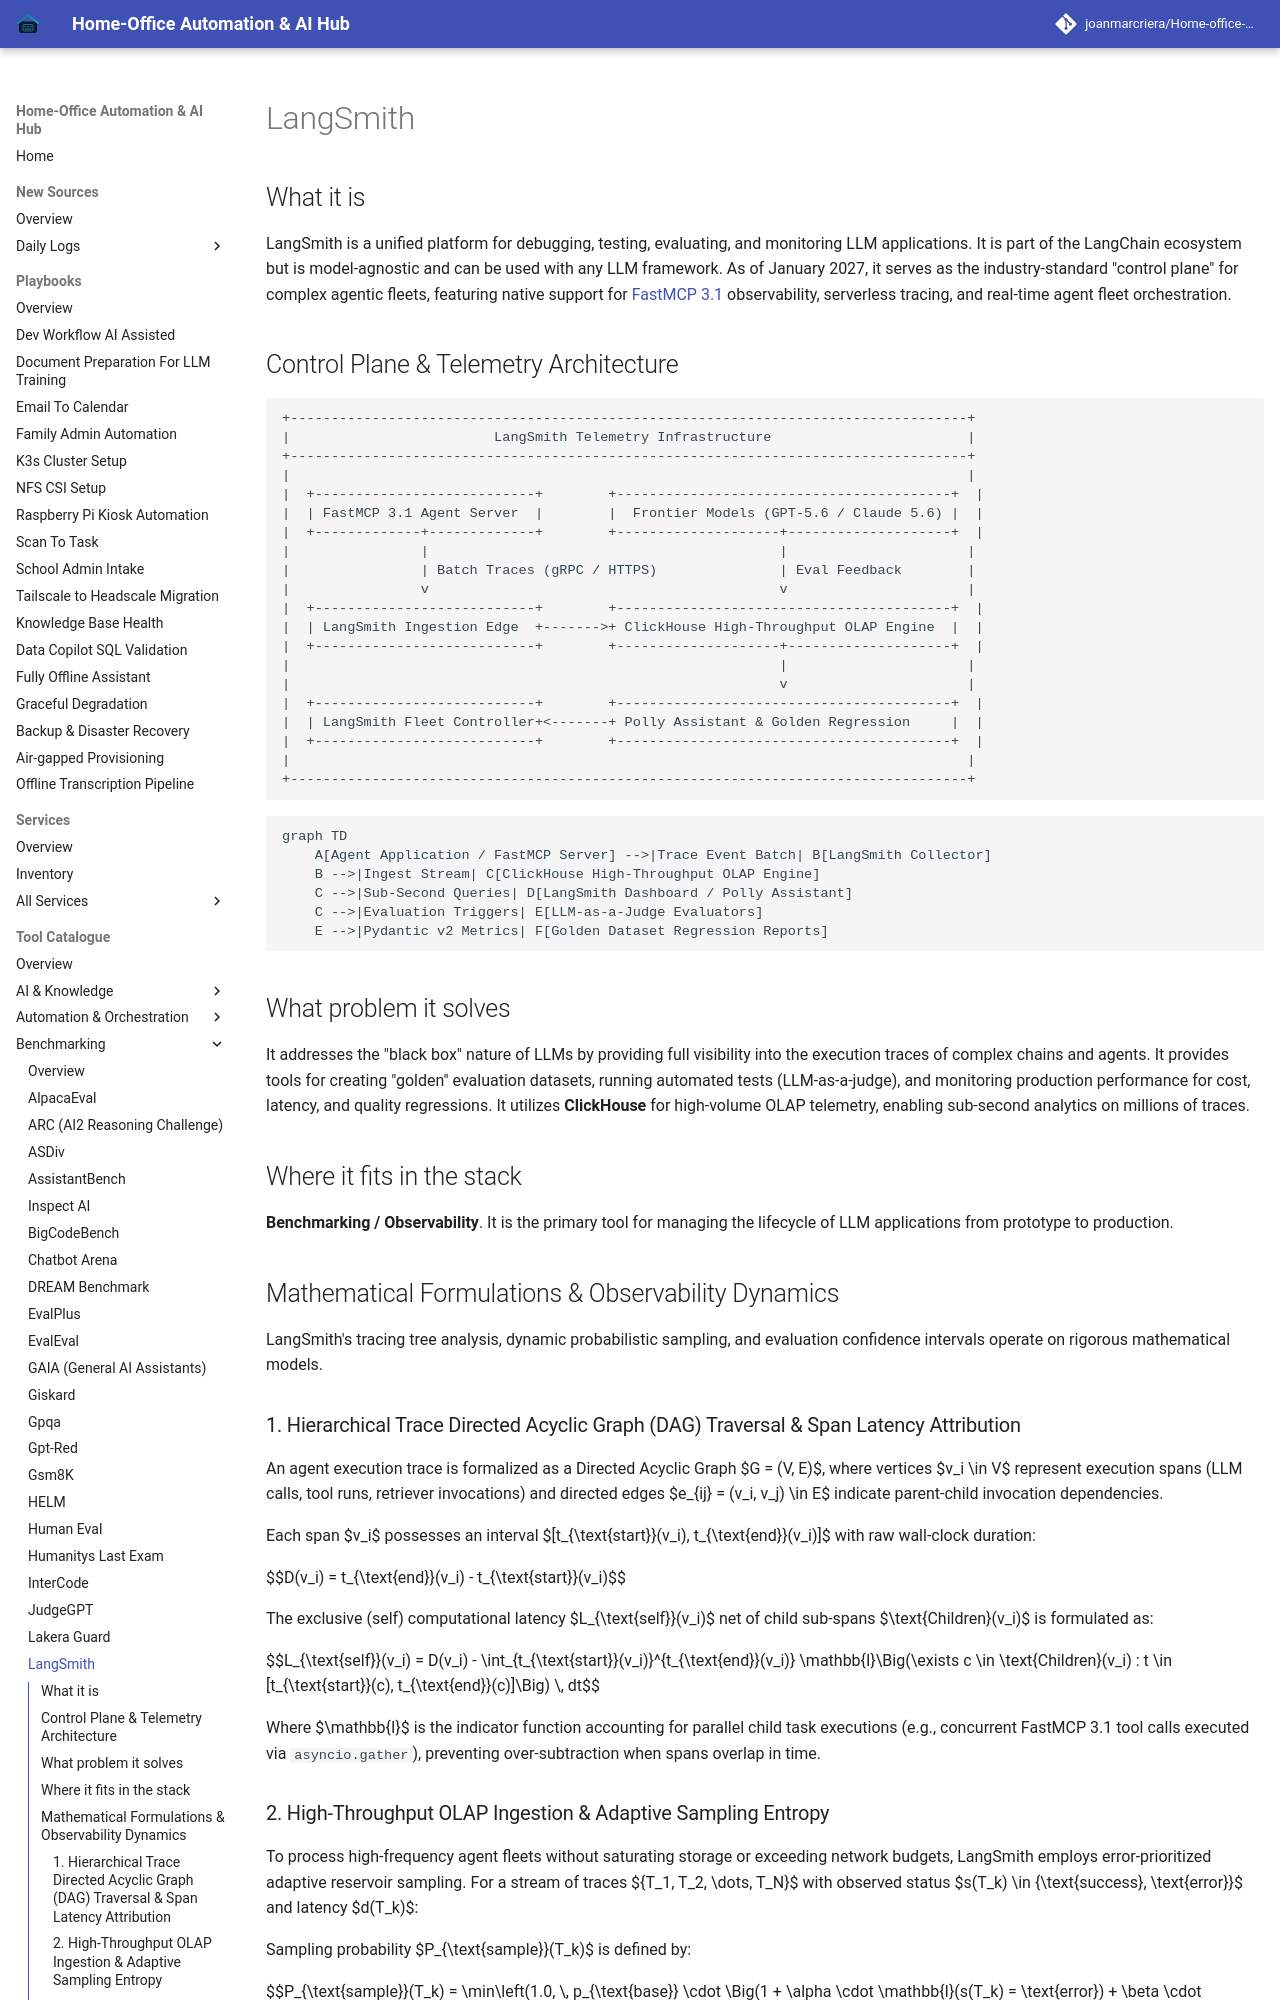

repository: joanmarcriera/Home-office-automations · page: tools/benchmarking/langsmith/index.html · generator: mkdocs

# LangSmith

## What it is
LangSmith is a unified platform for debugging, testing, evaluating, and monitoring LLM applications. It is part of the LangChain ecosystem but is model-agnostic and can be used with any LLM framework. As of January 2027, it serves as the industry-standard "control plane" for complex agentic fleets, featuring native support for [FastMCP 3.1](../../tools/automation_orchestration/mcp.md) observability, serverless tracing, and real-time agent fleet orchestration.

## Control Plane & Telemetry Architecture

```
+-----------------------------------------------------------------------------------+
|                         LangSmith Telemetry Infrastructure                        |
+-----------------------------------------------------------------------------------+
|                                                                                   |
|  +---------------------------+        +-----------------------------------------+  |
|  | FastMCP 3.1 Agent Server  |        |  Frontier Models (GPT-5.6 / Claude 5.6) |  |
|  +-------------+-------------+        +--------------------+--------------------+  |
|                |                                           |                      |
|                | Batch Traces (gRPC / HTTPS)               | Eval Feedback        |
|                v                                           v                      |
|  +---------------------------+        +-----------------------------------------+  |
|  | LangSmith Ingestion Edge  +------->+ ClickHouse High-Throughput OLAP Engine  |  |
|  +---------------------------+        +--------------------+--------------------+  |
|                                                            |                      |
|                                                            v                      |
|  +---------------------------+        +-----------------------------------------+  |
|  | LangSmith Fleet Controller+<-------+ Polly Assistant & Golden Regression     |  |
|  +---------------------------+        +-----------------------------------------+  |
|                                                                                   |
+-----------------------------------------------------------------------------------+
```

```mermaid
graph TD
    A[Agent Application / FastMCP Server] -->|Trace Event Batch| B[LangSmith Collector]
    B -->|Ingest Stream| C[ClickHouse High-Throughput OLAP Engine]
    C -->|Sub-Second Queries| D[LangSmith Dashboard / Polly Assistant]
    C -->|Evaluation Triggers| E[LLM-as-a-Judge Evaluators]
    E -->|Pydantic v2 Metrics| F[Golden Dataset Regression Reports]
```

## What problem it solves
It addresses the "black box" nature of LLMs by providing full visibility into the execution traces of complex chains and agents. It provides tools for creating "golden" evaluation datasets, running automated tests (LLM-as-a-judge), and monitoring production performance for cost, latency, and quality regressions. It utilizes **ClickHouse** for high-volume OLAP telemetry, enabling sub-second analytics on millions of traces.

## Where it fits in the stack
**Benchmarking / Observability**. It is the primary tool for managing the lifecycle of LLM applications from prototype to production.

## Mathematical Formulations & Observability Dynamics

LangSmith's tracing tree analysis, dynamic probabilistic sampling, and evaluation confidence intervals operate on rigorous mathematical models.
